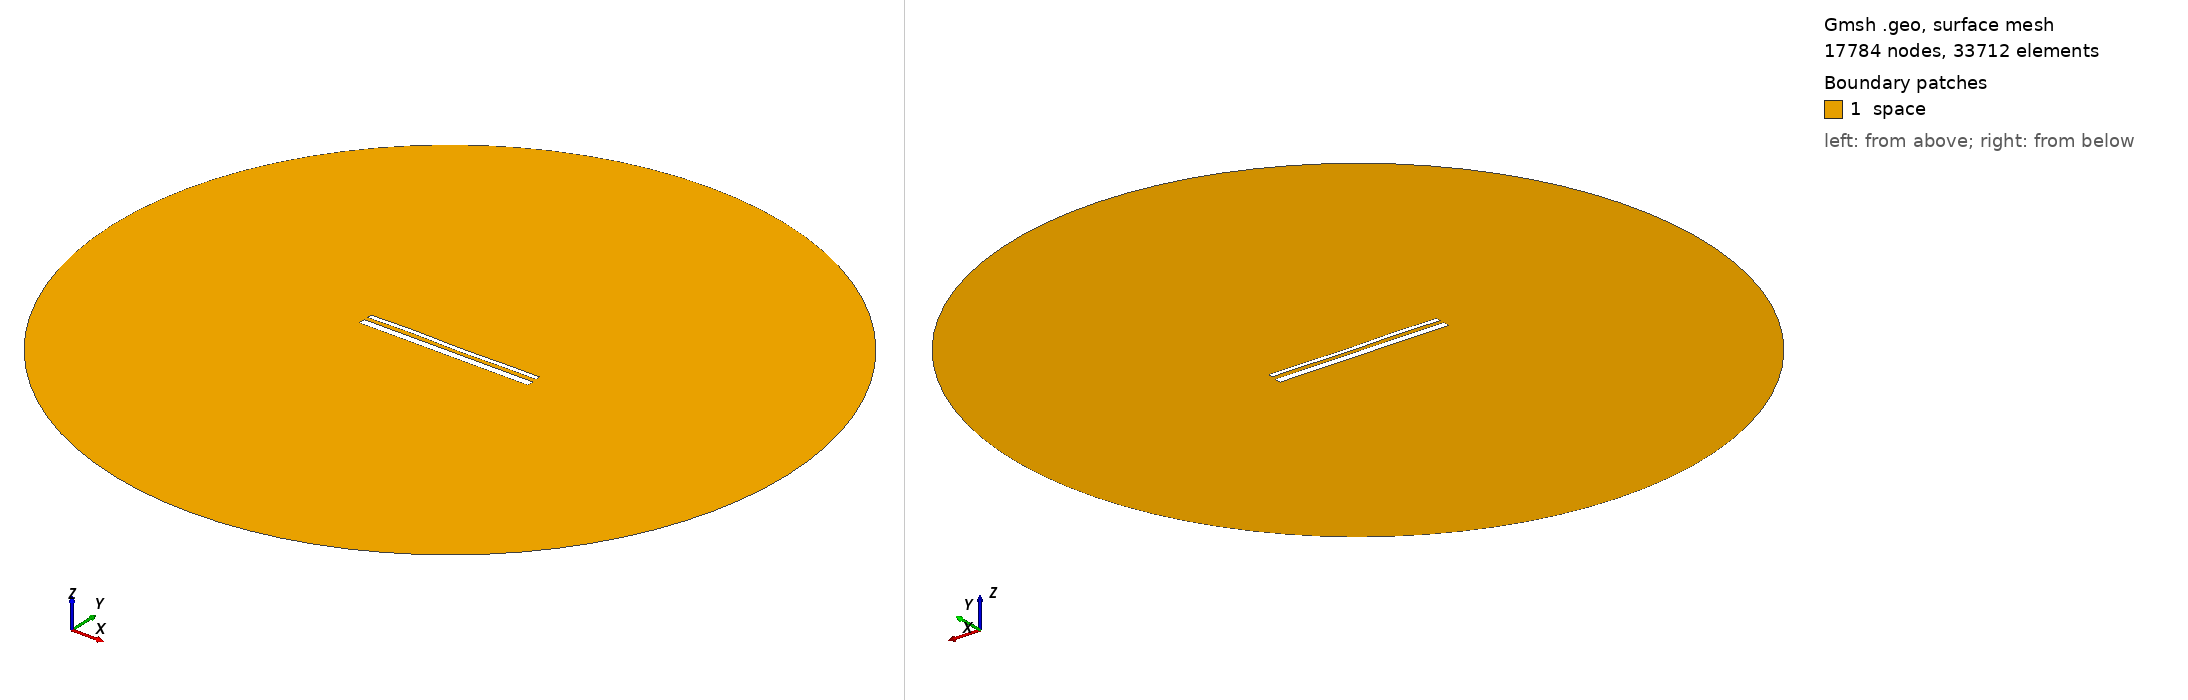

Gmsh geometry script, surface-meshed: 17784 nodes, 33712 surface elements. Boundary patches (legend numbers): 1 space. Left view from above one corner, right view from below the opposite corner. Legend entries are the model's physical surfaces. The drawing asked Gmsh for element sizes between 1% and 20% of the model's largest extent; the script's own settings can give other sizes.

=== 1854.geo (drawn) ===
//---------------------------------------
// Geometry kernel
//---------------------------------------

SetFactory("OpenCASCADE");



//---------------------------------------
// Parameters of the geometry
//---------------------------------------

// Overetch of the upper plate
overetch = 0.5;

// Distance between the plates
distance = 2.0;

// Discretization over the x axis (for the deformation)
nx = 50; 

// Length of the plate
L = 100 - overetch; 

// Number of modes
n = 4; 

// 1st mode coefficient
coeff(1) = 0.15;
beta(1) = 0.596864 * 3.1415926535 / L;

// 2nd mode coefficient
coeff(2) = 0.0;
beta(2) = 1.49418 * 3.1415926535 / L;

// 3rd mode coefficient
coeff(3) = 0.15;
beta(3) = 2.50025 * 3.1415926535 / L;

// 4th mode coefficient
coeff(4) = 0.15;
beta(4) = 3.49999 * 3.1415926535 / L;



//---------------------------------------
// Upper plate (deformed rectangle)
//---------------------------------------

// Coordiantes of the upper plate
xmin = -50;
xmax = 50 - overetch;

// Height of the upper plate
yheight = 4 - 2 * overetch;

// Indexes of the points
UpperID[] = {};
LowerID[] = {};
LeftID[] = {};
RightID[] = {};

// Point index
p = 1;

// Horizontal edges
For i In {1:nx}
    x = xmin + (i-1)*(xmax - xmin)/(nx-1);

    y_bottom = distance / 2 + overetch;
    For j In {1:n}
        C = (Cosh(beta(j)*L) + Cos(beta(j)*L)) / (Sinh(beta(j)*L) + Sin(beta(j)*L));
        y_bottom  = y_bottom + coeff(j) * (Cosh(beta(j)*(x+50)) - Cos(beta(j)*(x+50)) - C * (Sinh(beta(j)*(x+50)) - Sin(beta(j)*(x+50))));
    EndFor

    y_top = y_bottom + yheight;

    Point(p) = {x, y_top, 0, 1.0};
    UpperID[i] = p;
    p = p + 1;

    Point(p) = {x, y_bottom, 0, 1.0};
    LowerID[i] = p;
    p = p + 1;
EndFor

// Create point lists
UpperPts[] = {}; LowerPts[] = {};
For i In {1:nx}
  UpperPts[] += {UpperID[i]};
  LowerPts[] += {LowerID[i]};
EndFor

// Build splines
Spline(1) = {UpperPts[]};
Spline(2) = {LowerPts[]};
Line(3) = {LowerPts[nx-1], UpperPts[nx-1]};
Line(4) = {LowerPts[0], UpperPts[0]};

// Build the plane surface
Curve Loop(1) = {2, 3, -1, -4};
Plane Surface(1) = {1};



//---------------------------------------
// Lower plate (rectangle)
//---------------------------------------

// Vertices
Point(1001) = {-50, -1, 0, 1.0};
Point(1002) = { 50, -1, 0, 1.0};
Point(1003) = { 50,  -5, 0, 1.0};
Point(1004) = {-50,  -5, 0, 1.0};

// Edges
Line(5) = {1001, 1002};
Line(6) = {1002, 1003};
Line(7) = {1003, 1004};
Line(8) = {1004, 1001};

// Plane surface
Line Loop(2) = {5, 6, 7, 8};
Plane Surface(2) = {2}; 



//---------------------------------------
// Outer (fictious) boundary
//---------------------------------------

// Points
Point(1005) = {0, 0, 0};       // Center
Point(1006) = {200, 0, 0};     // Start point
Point(1007) = {0, 200, 0};     // 90 degrees
Point(1008) = {-200, 0, 0};    // 180 degrees
Point(1009) = {0, -200, 0};    // 270 degrees

// Circle arcs (each needs start, center, end)
Circle(9) = {1006, 1005, 1007};
Circle(10) = {1007, 1005, 1008};
Circle(11) = {1008, 1005, 1009};
Circle(12) = {1009, 1005, 1006};

// Plane surface for the entire domain
Curve Loop(3) = {9, 10, 11, 12};
Surface(3) = {3};

// Subtract the plates from the whole domain to obtain the actual domain where we want to solve the equations
BooleanDifference{ Surface{3}; Delete; }{ Surface{1}; Surface{2}; Delete; }




//---------------------------------------
// Transfinite Lines/Curves
//---------------------------------------

// Set the number of points on the boundaries
r = 12;
d = 0.15;

// Plates
Transfinite Curve {1} = 50*r/4 Using Progression 1;
Transfinite Line {2} = 50*r Using Progression 1;
Transfinite Curve {3, 4} = 2*r Using Progression 1+d;
Transfinite Line {5} = 50*r Using Progression 1;
Transfinite Line {7} = 50*r/4 Using Progression 1;
Transfinite Line {6} = 2*r Using Progression 1+d;
Transfinite Line {8} = 2*r Using Progression 1-d;

// Outer boundary
Transfinite Line {9, 10, 11, 12} = 20 Using Progression 1;



//---------------------------------------
// Physical groups
//---------------------------------------                

// Physical curves (boundaries)
Physical Line("force_segment", 10) = {2};
Physical Line("upper_plate", 11) = {1, 3, 4};
Physical Line("lower_plate", 12) = {5, 6, 7, 8};
Physical Line("boundary", 20) = {9, 10, 11, 12};

// Physical Surfaces
Physical Surface("space", 30) = {3};



//---------------------------------------
// 6. Generate the Mesh
//---------------------------------------

// 2D mesh generation
Mesh 2;
